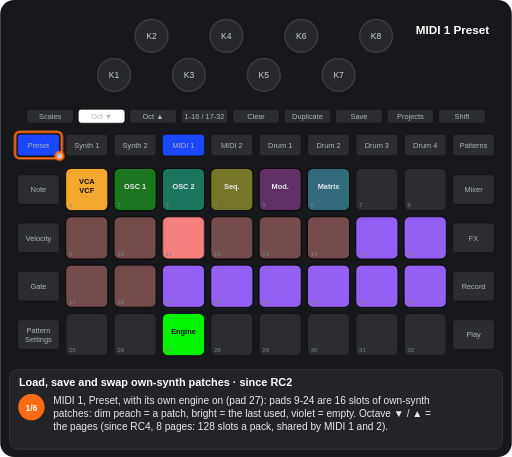
t = 0.00 s
t = 1.88 s: frame unchanged from t = 0.00 s, image omitted
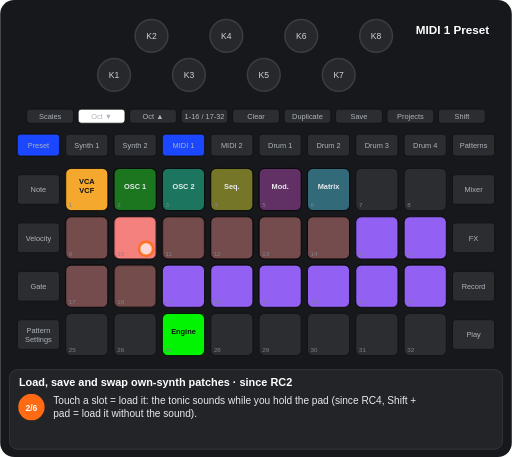
t = 3.53 s
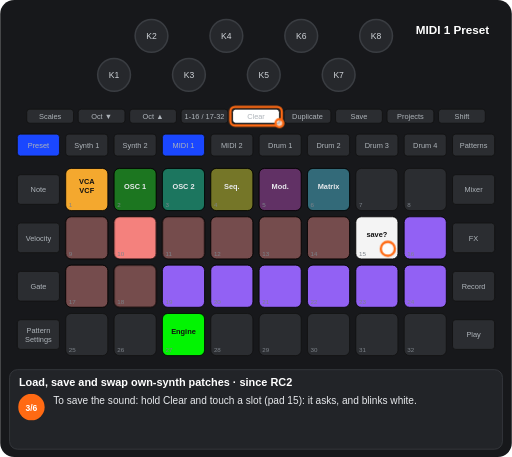
t = 4.99 s
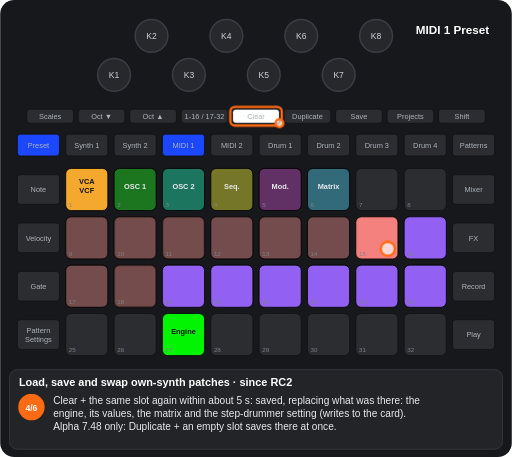
t = 6.97 s
t = 8.19 s: frame unchanged from t = 6.97 s, image omitted

The animated SVG that drew these frames (rendered in a browser with its animation timeline set to each time). Animation: 17 CSS @keyframes rules; frames cover the first 8.19 s, repeats indefinitely.

<svg xmlns="http://www.w3.org/2000/svg" viewBox="0 0 656 586" width="656" height="586" font-family="Arial, Helvetica, sans-serif" role="img" aria-label="Load, save and swap own-synth patches · since RC2"><title>Load, save and swap own-synth patches · since RC2</title><style>.kb{fill:#26282c;stroke:#3a3d42;stroke-width:2}.kt{font-size:11px;fill:#cfd3d8;text-anchor:middle}.u{fill:#2b2d31;stroke:#111}.bt{font-size:9.5px;fill:#aeb4ba;text-anchor:middle}.pn{font-size:8px;fill:#7d838a}.pl{font-size:9.5px;font-weight:bold;text-anchor:middle}.kl{font-size:10px;fill:#cfd3d8;text-anchor:middle}.fg{fill:#fff;fill-opacity:.7;stroke:#ff6a13;stroke-width:3}.fo{fill:none;stroke:#ff6a13;stroke-width:3}.ta{fill:none;stroke:#ff6a13;stroke-width:3}.vw{font-size:15px;font-weight:bold;fill:#fff;text-anchor:middle}.ti{font-size:14px;font-weight:bold;fill:#fff}.cp{font-size:13px;fill:#e8eaed}.sn{font-size:11px;font-weight:bold;fill:#fff;text-anchor:middle}.b{animation:b .6s step-end infinite}@keyframes b{0%{opacity:1}50%{opacity:0}100%{opacity:0}}.v{animation:v 1.2s ease-in-out infinite}@keyframes v{0%{opacity:1}50%{opacity:.3}100%{opacity:1}}.g0{animation:kg0 12723ms step-end infinite}@keyframes kg0{0%{opacity:1}69.166%{opacity:0}100%{opacity:0}}.g1{animation:kg1 12723ms step-end infinite}@keyframes kg1{0%{opacity:1}19.649%{opacity:0}49.517%{opacity:1}100%{opacity:1}}.g2{animation:kg2 12723ms step-end infinite}@keyframes kg2{0%{opacity:1}19.649%{opacity:0}100%{opacity:0}}.g3{animation:kg3 12723ms step-end infinite}@keyframes kg3{0%{opacity:1}35.786%{opacity:0}100%{opacity:0}}.g4{animation:kg4 12723ms step-end infinite}@keyframes kg4{0%{opacity:1}81.742%{opacity:0}100%{opacity:0}}.g5{animation:kg5 12723ms step-end infinite;opacity:0}@keyframes kg5{0%{opacity:0}19.649%{opacity:1}49.517%{opacity:0}100%{opacity:0}}.g6{animation:kg6 12723ms step-end infinite;opacity:0}@keyframes kg6{0%{opacity:0}19.649%{opacity:1}100%{opacity:1}}.g7{animation:kg7 12723ms step-end infinite;opacity:0}@keyframes kg7{0%{opacity:0}35.786%{opacity:1}49.517%{opacity:0}100%{opacity:0}}.g8{animation:kg8 12723ms step-end infinite;opacity:0}@keyframes kg8{0%{opacity:0}49.517%{opacity:1}100%{opacity:1}}.g9{animation:kg9 12723ms step-end infinite;opacity:0}@keyframes kg9{0%{opacity:0}69.166%{opacity:1}81.742%{opacity:0}100%{opacity:0}}.g10{animation:kg10 12723ms step-end infinite;opacity:0}@keyframes kg10{0%{opacity:0}81.742%{opacity:1}100%{opacity:1}}.g11{animation:kg11 12723ms step-end infinite;opacity:0}@keyframes kg11{0%{opacity:0}35.786%{opacity:1}69.166%{opacity:0}100%{opacity:0}}.g12{animation:kg12 12723ms step-end infinite;opacity:0}@keyframes kg12{0%{opacity:0}69.166%{opacity:1}100%{opacity:1}}.g13{animation:kg13 12723ms step-end infinite;opacity:0}@keyframes kg13{0%{opacity:0}19.649%{opacity:1}35.786%{opacity:0}100%{opacity:0}}.g14{animation:kg14 12723ms step-end infinite;opacity:0}@keyframes kg14{0%{opacity:0}49.517%{opacity:1}69.166%{opacity:0}100%{opacity:0}}</style><rect width="656" height="586" rx="18" fill="#17181b"/><circle cx="146" cy="96" r="21" class="kb"/><text x="146" y="100" class="kt">K1</text><circle cx="194" cy="46" r="21" class="kb"/><text x="194" y="50" class="kt">K2</text><circle cx="242" cy="96" r="21" class="kb"/><text x="242" y="100" class="kt">K3</text><circle cx="290" cy="46" r="21" class="kb"/><text x="290" y="50" class="kt">K4</text><circle cx="338" cy="96" r="21" class="kb"/><text x="338" y="100" class="kt">K5</text><circle cx="386" cy="46" r="21" class="kb"/><text x="386" y="50" class="kt">K6</text><circle cx="434" cy="96" r="21" class="kb"/><text x="434" y="100" class="kt">K7</text><circle cx="482" cy="46" r="21" class="kb"/><text x="482" y="50" class="kt">K8</text><rect x="34" y="140" width="60" height="18" rx="4" class="u"/><text x="64" y="152.5" class="bt">Scales</text><rect x="100" y="140" width="60" height="18" rx="4" class="u"/><text x="130" y="152.5" class="bt">Oct ▼</text><rect x="166" y="140" width="60" height="18" rx="4" class="u"/><text x="196" y="152.5" class="bt">Oct ▲</text><rect x="232" y="140" width="60" height="18" rx="4" class="u"/><text x="262" y="152.5" class="bt">1-16 / 17-32</text><rect x="298" y="140" width="60" height="18" rx="4" class="u"/><text x="328" y="152.5" class="bt">Clear</text><rect x="364" y="140" width="60" height="18" rx="4" class="u"/><text x="394" y="152.5" class="bt">Duplicate</text><rect x="430" y="140" width="60" height="18" rx="4" class="u"/><text x="460" y="152.5" class="bt">Save</text><rect x="496" y="140" width="60" height="18" rx="4" class="u"/><text x="526" y="152.5" class="bt">Projects</text><rect x="562" y="140" width="60" height="18" rx="4" class="u"/><text x="592" y="152.5" class="bt">Shift</text><rect x="22" y="172" width="54" height="28" rx="4" class="u"/><text x="49" y="189.5" class="bt">Preset</text><rect x="84" y="172" width="54" height="28" rx="4" class="u"/><text x="111" y="189.5" class="bt">Synth 1</text><rect x="146" y="172" width="54" height="28" rx="4" class="u"/><text x="173" y="189.5" class="bt">Synth 2</text><rect x="208" y="172" width="54" height="28" rx="4" class="u"/><text x="235" y="189.5" class="bt">MIDI 1</text><rect x="270" y="172" width="54" height="28" rx="4" class="u"/><text x="297" y="189.5" class="bt">MIDI 2</text><rect x="332" y="172" width="54" height="28" rx="4" class="u"/><text x="359" y="189.5" class="bt">Drum 1</text><rect x="394" y="172" width="54" height="28" rx="4" class="u"/><text x="421" y="189.5" class="bt">Drum 2</text><rect x="456" y="172" width="54" height="28" rx="4" class="u"/><text x="483" y="189.5" class="bt">Drum 3</text><rect x="518" y="172" width="54" height="28" rx="4" class="u"/><text x="545" y="189.5" class="bt">Drum 4</text><rect x="580" y="172" width="54" height="28" rx="4" class="u"/><text x="607" y="189.5" class="bt">Patterns</text><rect x="22" y="224" width="54" height="38" rx="4" class="u"/><text x="49" y="246.5" class="bt">Note</text><rect x="580" y="224" width="54" height="38" rx="4" class="u"/><text x="607" y="246.5" class="bt">Mixer</text><rect x="22" y="286" width="54" height="38" rx="4" class="u"/><text x="49" y="308.5" class="bt">Velocity</text><rect x="580" y="286" width="54" height="38" rx="4" class="u"/><text x="607" y="308.5" class="bt">FX</text><rect x="22" y="348" width="54" height="38" rx="4" class="u"/><text x="49" y="370.5" class="bt">Gate</text><rect x="580" y="348" width="54" height="38" rx="4" class="u"/><text x="607" y="370.5" class="bt">Record</text><rect x="22" y="410" width="54" height="38" rx="4" class="u"/><text x="49" y="427" class="bt">Pattern</text><text x="49" y="438" class="bt">Settings</text><rect x="580" y="410" width="54" height="38" rx="4" class="u"/><text x="607" y="432.5" class="bt">Play</text><rect x="84" y="216" width="54" height="54" rx="7" class="u"/><rect x="146" y="216" width="54" height="54" rx="7" class="u"/><rect x="208" y="216" width="54" height="54" rx="7" class="u"/><rect x="270" y="216" width="54" height="54" rx="7" class="u"/><rect x="332" y="216" width="54" height="54" rx="7" class="u"/><rect x="394" y="216" width="54" height="54" rx="7" class="u"/><rect x="456" y="216" width="54" height="54" rx="7" class="u"/><rect x="518" y="216" width="54" height="54" rx="7" class="u"/><rect x="84" y="278" width="54" height="54" rx="7" class="u"/><rect x="146" y="278" width="54" height="54" rx="7" class="u"/><rect x="208" y="278" width="54" height="54" rx="7" class="u"/><rect x="270" y="278" width="54" height="54" rx="7" class="u"/><rect x="332" y="278" width="54" height="54" rx="7" class="u"/><rect x="394" y="278" width="54" height="54" rx="7" class="u"/><rect x="456" y="278" width="54" height="54" rx="7" class="u"/><rect x="518" y="278" width="54" height="54" rx="7" class="u"/><rect x="84" y="340" width="54" height="54" rx="7" class="u"/><rect x="146" y="340" width="54" height="54" rx="7" class="u"/><rect x="208" y="340" width="54" height="54" rx="7" class="u"/><rect x="270" y="340" width="54" height="54" rx="7" class="u"/><rect x="332" y="340" width="54" height="54" rx="7" class="u"/><rect x="394" y="340" width="54" height="54" rx="7" class="u"/><rect x="456" y="340" width="54" height="54" rx="7" class="u"/><rect x="518" y="340" width="54" height="54" rx="7" class="u"/><rect x="84" y="402" width="54" height="54" rx="7" class="u"/><rect x="146" y="402" width="54" height="54" rx="7" class="u"/><rect x="208" y="402" width="54" height="54" rx="7" class="u"/><rect x="270" y="402" width="54" height="54" rx="7" class="u"/><rect x="332" y="402" width="54" height="54" rx="7" class="u"/><rect x="394" y="402" width="54" height="54" rx="7" class="u"/><rect x="456" y="402" width="54" height="54" rx="7" class="u"/><rect x="518" y="402" width="54" height="54" rx="7" class="u"/><rect x="84" y="216" width="54" height="54" rx="7" fill="#ffaf2f" fill-opacity="0.95" stroke="#000"/><text x="111" y="236" class="pl" fill="#111">VCA</text><text x="111" y="248" class="pl" fill="#111">VCF</text><rect x="146" y="216" width="54" height="54" rx="7" fill="#00ff00" fill-opacity="0.35" stroke="#000"/><text x="173" y="242" class="pl" fill="#e8eaed">OSC 1</text><rect x="208" y="216" width="54" height="54" rx="7" fill="#00ffb5" fill-opacity="0.35" stroke="#000"/><text x="235" y="242" class="pl" fill="#e8eaed">OSC 2</text><rect x="270" y="216" width="54" height="54" rx="7" fill="#ffff19" fill-opacity="0.35" stroke="#000"/><text x="297" y="242" class="pl" fill="#e8eaed">Seq.</text><rect x="332" y="216" width="54" height="54" rx="7" fill="#c63ac6" fill-opacity="0.35" stroke="#000"/><text x="359" y="242" class="pl" fill="#e8eaed">Mod.</text><rect x="394" y="216" width="54" height="54" rx="7" fill="#44ddff" fill-opacity="0.35" stroke="#000"/><text x="421" y="242" class="pl" fill="#e8eaed">Matrix</text><rect x="270" y="278" width="54" height="54" rx="7" fill="#ff8682" fill-opacity="0.35" stroke="#000"/><rect x="332" y="278" width="54" height="54" rx="7" fill="#ff8682" fill-opacity="0.35" stroke="#000"/><rect x="394" y="278" width="54" height="54" rx="7" fill="#ff8682" fill-opacity="0.35" stroke="#000"/><rect x="518" y="278" width="54" height="54" rx="7" fill="#9865ff" fill-opacity="0.95" stroke="#000"/><rect x="84" y="340" width="54" height="54" rx="7" fill="#ff8682" fill-opacity="0.35" stroke="#000"/><rect x="208" y="340" width="54" height="54" rx="7" fill="#9865ff" fill-opacity="0.95" stroke="#000"/><rect x="270" y="340" width="54" height="54" rx="7" fill="#9865ff" fill-opacity="0.95" stroke="#000"/><rect x="332" y="340" width="54" height="54" rx="7" fill="#9865ff" fill-opacity="0.95" stroke="#000"/><rect x="394" y="340" width="54" height="54" rx="7" fill="#9865ff" fill-opacity="0.95" stroke="#000"/><rect x="456" y="340" width="54" height="54" rx="7" fill="#9865ff" fill-opacity="0.95" stroke="#000"/><rect x="518" y="340" width="54" height="54" rx="7" fill="#9865ff" fill-opacity="0.95" stroke="#000"/><rect x="208" y="402" width="54" height="54" rx="7" fill="#00ff00" fill-opacity="0.95" stroke="#000"/><text x="235" y="428" class="pl" fill="#111">Engine</text><g class="g0"><rect x="84" y="278" width="54" height="54" rx="7" fill="#ff8682" fill-opacity="0.35" stroke="#000"/></g><g class="g1"><rect x="146" y="278" width="54" height="54" rx="7" fill="#ff8682" fill-opacity="0.35" stroke="#000"/></g><g class="g2"><rect x="208" y="278" width="54" height="54" rx="7" fill="#ff8682" fill-opacity="0.95" stroke="#000"/></g><g class="g3"><rect x="456" y="278" width="54" height="54" rx="7" fill="#9865ff" fill-opacity="0.95" stroke="#000"/></g><g class="g4"><rect x="146" y="340" width="54" height="54" rx="7" fill="#ff8682" fill-opacity="0.35" stroke="#000"/></g><g class="g5"><rect x="146" y="278" width="54" height="54" rx="7" fill="#ff8682" fill-opacity="0.95" stroke="#000"/></g><g class="g6"><rect x="208" y="278" width="54" height="54" rx="7" fill="#ff8682" fill-opacity="0.35" stroke="#000"/></g><g class="g7"><g class="b"><rect x="456" y="278" width="54" height="54" rx="7" fill="#ffffff" fill-opacity="0.95" stroke="#000"/><text x="483" y="304" class="pl" fill="#111">save?</text></g></g><g class="g8"><rect x="456" y="278" width="54" height="54" rx="7" fill="#ff8682" fill-opacity="0.95" stroke="#000"/></g><g class="g9"><g class="b"><rect x="84" y="278" width="54" height="54" rx="7" fill="#ff8682" fill-opacity="0.95" stroke="#000"/><text x="111" y="304" class="pl" fill="#111">A</text></g></g><g class="g10"><rect x="84" y="278" width="54" height="54" rx="7" fill="#ff8682" fill-opacity="0.35" stroke="#000"/><text x="111" y="304" class="pl" fill="#e8eaed">B</text><rect x="146" y="340" width="54" height="54" rx="7" fill="#ff8682" fill-opacity="0.35" stroke="#000"/><text x="173" y="366" class="pl" fill="#e8eaed">A</text></g><text x="88" y="266" class="pn">1</text><text x="150" y="266" class="pn">2</text><text x="212" y="266" class="pn">3</text><text x="274" y="266" class="pn">4</text><text x="336" y="266" class="pn">5</text><text x="398" y="266" class="pn">6</text><text x="460" y="266" class="pn">7</text><text x="522" y="266" class="pn">8</text><text x="88" y="328" class="pn">9</text><text x="150" y="328" class="pn">10</text><text x="212" y="328" class="pn">11</text><text x="274" y="328" class="pn">12</text><text x="336" y="328" class="pn">13</text><text x="398" y="328" class="pn">14</text><text x="460" y="328" class="pn">15</text><text x="522" y="328" class="pn">16</text><text x="88" y="390" class="pn">17</text><text x="150" y="390" class="pn">18</text><text x="212" y="390" class="pn">19</text><text x="274" y="390" class="pn">20</text><text x="336" y="390" class="pn">21</text><text x="398" y="390" class="pn">22</text><text x="460" y="390" class="pn">23</text><text x="522" y="390" class="pn">24</text><text x="88" y="452" class="pn">25</text><text x="150" y="452" class="pn">26</text><text x="212" y="452" class="pn">27</text><text x="274" y="452" class="pn">28</text><text x="336" y="452" class="pn">29</text><text x="398" y="452" class="pn">30</text><text x="460" y="452" class="pn">31</text><text x="522" y="452" class="pn">32</text><rect x="208" y="172" width="54" height="28" rx="4" fill="#1a47ff" stroke="#111"/><text x="235" y="189.5" class="bt" fill="#e8eaed">MIDI 1</text><rect x="22" y="172" width="54" height="28" rx="4" fill="#1a47ff" stroke="#111"/><text x="49" y="189.5" class="bt" fill="#e8eaed">Preset</text><g class="g3"><rect x="100" y="140" width="60" height="18" rx="4" fill="#ffffff" stroke="#111"/><text x="130" y="152.5" class="bt" fill="#111">Oct ▼</text></g><g class="g11"><rect x="298" y="140" width="60" height="18" rx="4" fill="#ffffff" stroke="#111"/><text x="328" y="152.5" class="bt" fill="#111">Clear</text></g><g class="g12"><rect x="364" y="140" width="60" height="18" rx="4" fill="#ffffff" stroke="#111"/><text x="394" y="152.5" class="bt" fill="#111">Duplicate</text></g><text x="580" y="44" class="vw">MIDI 1 Preset</text><g class="g2"><rect x="19" y="169" width="60" height="34" rx="6" class="fo"/><circle cx="76" cy="200" r="5" class="fg"/></g><g class="g13"><circle cx="187" cy="319" r="9" class="fg"/></g><g class="g11"><rect x="295" y="137" width="66" height="24" rx="6" class="fo"/><circle cx="358" cy="158" r="5" class="fg"/><circle cx="497" cy="319" r="9" class="fg"/></g><g class="g12"><rect x="361" y="137" width="66" height="24" rx="6" class="fo"/><circle cx="424" cy="158" r="5" class="fg"/></g><g class="g9"><circle cx="125" cy="319" r="9" class="fg"/></g><g class="g10"><circle cx="187" cy="381" r="9" class="fg"/></g><rect x="12" y="474" width="632" height="102" rx="10" fill="#222428" stroke="#3a3d42"/><text x="24" y="495" class="ti">Load, save and swap own-synth patches · since RC2</text><g class="g2"><circle cx="40" cy="522" r="17" fill="#ff6a13"/><text x="40" y="526.5" class="sn">1/6</text><text x="68" y="518" class="cp">MIDI 1, Preset, with its own engine on (pad 27): pads 9-24 are 16 slots of own-synth</text><text x="68" y="535" class="cp">patches: dim peach = a patch, bright = the last used, violet = empty. Octave ▼ / ▲ =</text><text x="68" y="552" class="cp">the pages (since RC4, 8 pages: 128 slots a pack, shared by MIDI 1 and 2).</text></g><g class="g13"><circle cx="40" cy="522" r="17" fill="#ff6a13"/><text x="40" y="526.5" class="sn">2/6</text><text x="68" y="518" class="cp">Touch a slot = load it: the tonic sounds while you hold the pad (since RC4, Shift +</text><text x="68" y="535" class="cp">pad = load it without the sound).</text></g><g class="g7"><circle cx="40" cy="522" r="17" fill="#ff6a13"/><text x="40" y="526.5" class="sn">3/6</text><text x="68" y="518" class="cp">To save the sound: hold Clear and touch a slot (pad 15): it asks, and blinks white.</text></g><g class="g14"><circle cx="40" cy="522" r="17" fill="#ff6a13"/><text x="40" y="526.5" class="sn">4/6</text><text x="68" y="518" class="cp">Clear + the same slot again within about 5 s: saved, replacing what was there: the</text><text x="68" y="535" class="cp">engine, its values, the matrix and the step-drummer setting (writes to the card).</text><text x="68" y="552" class="cp">Alpha 7.48 only: Duplicate + an empty slot saves there at once.</text></g><g class="g9"><circle cx="40" cy="522" r="17" fill="#ff6a13"/><text x="40" y="526.5" class="sn">5/6</text><text x="68" y="518" class="cp">To swap two: hold Duplicate and touch slot A (pad 9): it blinks.</text></g><g class="g10"><circle cx="40" cy="522" r="17" fill="#ff6a13"/><text x="40" y="526.5" class="sn">6/6</text><text x="68" y="518" class="cp">Then slot B (pad 18): the two change places (onto an empty slot, the patch moves).</text><text x="68" y="535" class="cp">There is no gesture to empty a slot: it is overwritten or moved.</text></g></svg>
